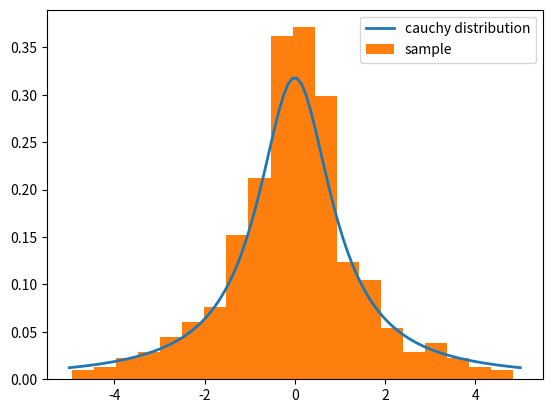

Source code (Python):
#!/usr/bin/env python3
# _*_ coding:utf-8 _*_

'''
拒绝采样
'''

import numpy as np
import matplotlib.pyplot as plt


def cau(x):
    '''
    待采样分布（柯西分布）
    '''
    p = (1/np.pi)*(1/(1+x**2))
    return p


num = 3000
sample = []

for sam in range(num):
    x = np.random.uniform(low=-5, high=5)
    alpha = cau(x)/0.4

    u = np.random.uniform()
    if u < alpha:
        sample.append(x)

x = np.linspace(-5, 5, 100)
y = cau(x)

plt.plot(x, y, lw=2, label='cauchy distribution')
plt.hist(sample, bins=20, density=True, label='sample')

plt.legend()
plt.show()
